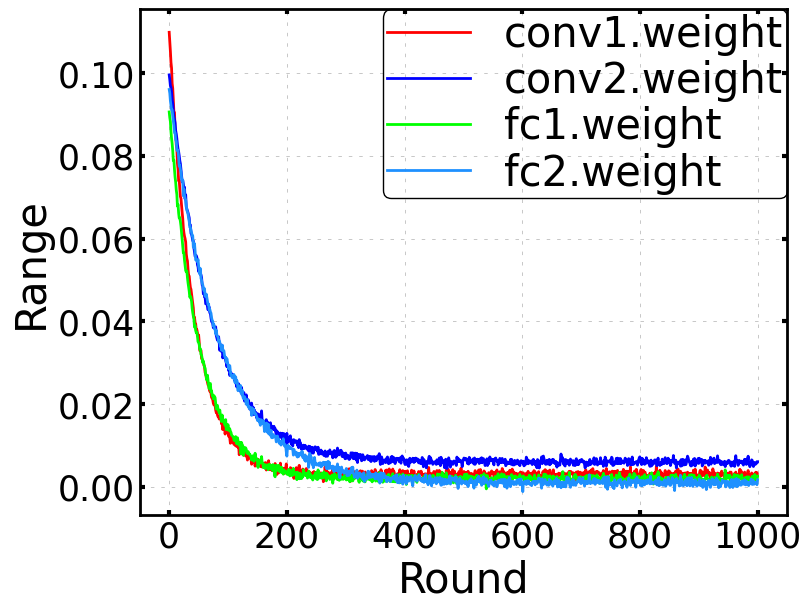

Write the Python code that produced this figure. (Note: this script raises an exception after producing the figure.)
#!/usr/bin/env python3
# -*- coding: utf-8 -*-
"""
Created on Thu Oct 24 15:16:01 2024

[redacted]
"""

import os
import numpy as np

import matplotlib.pyplot as plt

from matplotlib.font_manager import FontProperties


# 获取当前系统用户目录
home = os.path.expanduser('~')

fontpath = "/usr/share/fonts/truetype/windows/"

colors = ['#FF0000','#0000FF','#00FF00','#1E90FF','#4ea142','#FF00FF','#FFA500','#800080','#EE82EE','#00FFFF','#9932CC','#FF6347','#00CED1','#CD5C5C',  '#7B68EE','#808000']

def model_update_range(communication_rounds, decay_rate):
    """
    模拟模型更新范围随通信轮数下降的函数

    参数:
    communication_rounds: 通信轮数（0-100）
    decay_rate: 衰减速率，控制下降速度

    返回:
    模型更新范围（0-0.1之间）
    """
    # 初始值设为0.10
    initial_range = 0.10

    # 指数衰减公式
    # 参数说明:
    # - decay_rate越大，下降越快
    # - 使用communication_rounds/50作为缩放，使曲线更平滑
    update_range = initial_range * np.exp(-decay_rate * communication_rounds / 50)

    return update_range

def model_update_range_enhanced(communication_rounds, decay_rate, initial_range=0.120, final_range=0.005, scale_factor=50):
    """
    增强版模型更新范围函数

    参数:
        communication_rounds: 通信轮数
        decay_rate: 衰减速率
        initial_range: 初始更新范围
        final_range: 最终渐近线值
        scale_factor: 缩放因子，控制曲线形状
    """
    # 计算偏移量，确保最终值接近final_range
    offset = final_range

    # 指数衰减公式，带偏移
    update_range = (initial_range - offset) * np.exp(-decay_rate * communication_rounds / scale_factor) + offset

    return update_range



# 不同衰减速率（模拟图中不同的层）
decay_rates = {
    'conv1.weight': [1.2, 0.110, 0.003] ,    # 较快衰减
    'conv2.weight': [0.7, 0.100, 0.006],    # 中等衰减
    'fc1.weight': [1.0, 0.091, 0.002],      # 较慢衰减
    'fc2.weight': [0.6, 0.096, 0.001]        # 最慢衰减
}
communication_rounds = np.linspace(0, 1000, 1001)
dataset = "CIFAR10"

# decay_rates = {
#     'conv1.weight': [3.2, 0.100, 0.005] ,    # 较快衰减
#     'conv2.weight': [3.7, 0.101, 0.004],    # 中等衰减
#     'fc1.weight': [3.0, 0.098, 0.002],      # 较慢衰减
#     'fc2.weight': [2.6, 0.103, 0.001]        # 最慢衰减
# }
# communication_rounds = np.linspace(0, 300, 301)
# dataset = "MNIST"


# key_want = ['conv1.weight', 'conv2.weight', 'fc1.weight', 'fc2.weight']
fig, axs = plt.subplots(1, 1, figsize=(8, 6), constrained_layout=True)

# font2 = {'family': 'Times New Roman', 'style': 'normal', 'size': 30}
# font2 = FontProperties(fname=fontpath+"simsun.ttf", size=26)

i = 0
for layer_name, [decay_rate, up, down] in decay_rates.items():
    y = model_update_range_enhanced(communication_rounds, decay_rate, up, down)
    y = y + np.random.randn(y.size) * 0.0006
    axs.plot(communication_rounds, y, label=layer_name, linewidth=2, color = colors[i])
    i += 1

# font2 = FontProperties(fname=fontpath+"simsun.ttf", size=26)
font2 = {'family': 'Times New Roman', 'style': 'normal', 'size': 30}
axs.set_xlabel( "Round", fontproperties=font2, ) # labelpad：类型为浮点数，默认值为None，即标签与坐标轴的距离。
axs.set_ylabel('Range', fontproperties=font2, )

# plt.title('Model Update Range vs Communication Rounds', fontsize=14)

font2 = {'family': 'Times New Roman', 'style': 'normal', 'size': 30}
legend1 = axs.legend(loc = 'best', borderaxespad=0, edgecolor='black', prop=font2, borderpad = 0.1, labelspacing = 0.1)
frame1 = legend1.get_frame()
frame1.set_alpha(1)
frame1.set_facecolor('none')                         # 设置图例legend背景透明

axs.tick_params(direction = 'in', axis = 'both', top = True, right = True, labelsize = 25, width=3,)
labels = axs.get_xticklabels() + axs.get_yticklabels()
[label.set_fontname('Times New Roman') for label in labels]
[label.set_fontsize(25) for label in labels]  # 刻度值字号

axs.grid(linestyle = (0, (5, 10)), linewidth = 0.5 )
axs.spines['bottom'].set_linewidth(2)    ### 设置底部坐标轴的粗细
axs.spines['left'].set_linewidth(2)      #### 设置左边坐标轴的粗细
axs.spines['right'].set_linewidth(2)     ### 设置右边坐标轴的粗细
axs.spines['top'].set_linewidth(2)       #### 设置上部坐标轴的粗细

out_fig = plt.gcf()

out_fig.savefig(f'./{dataset}/Fig_{dataset}_MinMax.pdf' )
plt.show()
plt.close()








